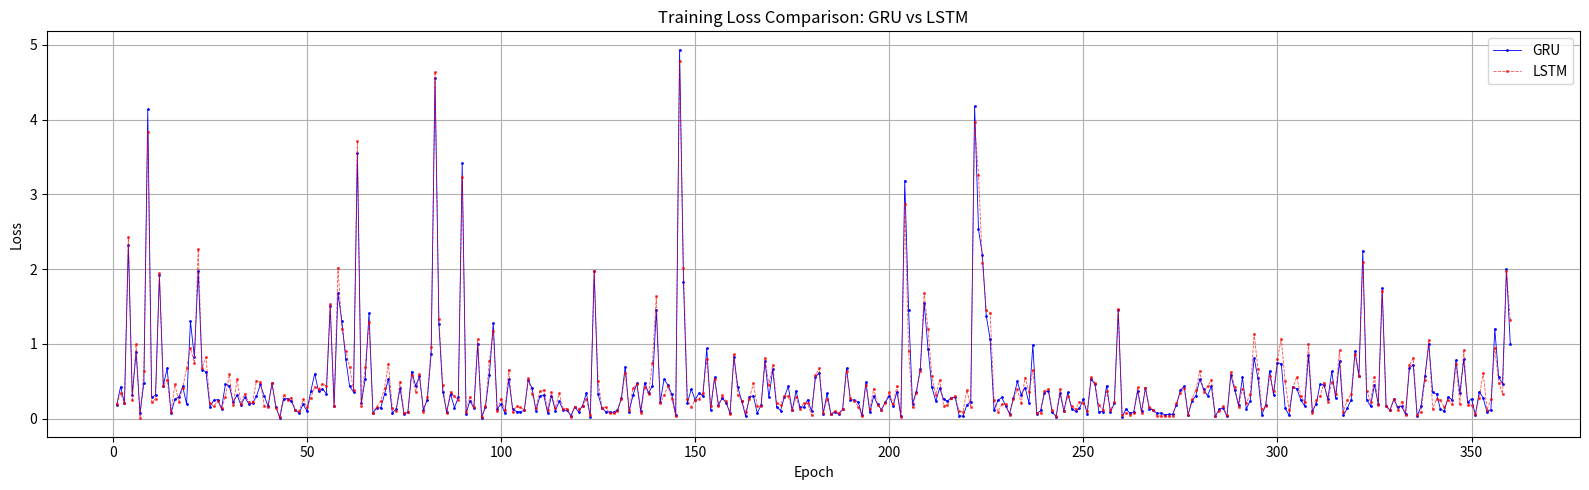

Recreate this plot in Python.
import matplotlib.pyplot as plt

gru_loss = [    0.18029183149337769, 0.427556574344635, 0.20664170384407043, 2.326587200164795, 
    0.31482329964637756, 0.8872901201248169, 0.07125507295131683, 
    0.4791615903377533, 4.135028839111328, 0.2848321497440338, 0.31372392177581787, 
    1.9148893356323242, 0.4419216215610504, 0.6698640584945679, 0.07292774319648743, 
    0.26246532797813416, 0.28955769538879395, 0.4295656085014343, 0.19442802667617798, 
    1.298442006111145, 0.8205127716064453, 1.9742469787597656, 0.6531465649604797, 
    0.622611939907074, 0.16046607494354248, 0.2422705888748169, 0.2545272409915924, 
    0.13343414664268494, 0.45889467000961304, 0.44152453541755676, 0.2167317420244217, 
    0.31782644987106323, 0.18020649254322052, 0.2855818569660187, 0.19745343923568726, 
    0.20699182152748108, 0.29592451453208923, 0.4559859335422516, 0.3025221526622772, 
    0.16806843876838684, 0.4692028760910034, 0.161453515291214, 0.008966781198978424, 
    0.26248323917388916, 0.2669370174407959, 0.2337380349636078, 0.11101260781288147, 
    0.0743609368801117, 0.19181028008460999, 0.10438068956136703, 0.3642987608909607, 
    0.6019769310951233, 0.36419838666915894, 0.39928415417671204, 0.334066778421402, 
    1.5013959407806396, 0.1658896803855896, 1.6746444702148438, 1.3029050827026367, 
    0.797575831413269, 0.4323614835739136, 0.3552373945713043, 3.545337677001953, 
    0.2021750807762146, 0.5278418660163879, 1.4118329286575317, 0.07499072700738907, 
    0.14343112707138062, 0.14168775081634521, 0.32673269510269165, 0.5336818099021912, 
    0.07764877378940582, 0.123070627450943, 0.40479809045791626, 0.06027020514011383, 
    0.08326323330402374, 0.6294714212417603, 0.43709683418273926,  
    0.562978982925415, 0.1197633370757103, 0.24828514456748962, 0.8665568232536316, 
    4.561112403869629, 1.2636256217956543, 0.3618543744087219, 0.09052592515945435, 
    0.3262377381324768, 0.14690008759498596, 0.2831827700138092, 3.4184651374816895, 
    0.06459131091833115, 0.2406064122915268, 0.13951757550239563, 0.9986290335655212, 
    0.003718301421031356, 0.16102337837219238, 0.5800546407699585, 1.2720491886138916, 
    0.12791642546653748, 0.19437791407108307, 0.0731169730424881, 0.5250451564788818, 
    0.13133397698402405, 0.09289174526929855, 0.09348972886800766, 0.10873568058013916, 
    0.5138295292854309, 0.4081493020057678, 0.10639145970344543, 0.2982768714427948, 
    0.31657761335372925, 0.07631944119930267, 0.3073723316192627, 0.1054166853427887, 
    0.23036928474903107, 0.11211911588907242, 0.11007070541381836, 0.03967178240418434, 
    0.1563040018081665, 0.08946249634027481, 0.17414459586143494, 0.3411405682563782, 
    0.017027543857693672, 1.9682343006134033, 0.3292456865310669, 0.14070384204387665, 
    0.092341348528862, 0.08569417893886566, 0.08592786639928818, 0.11498191207647324, 
    0.26868727803230286, 0.6959037780761719, 0.09384465962648392, 0.3149476945400238, 
    0.4707762598991394, 0.09716742485761642, 0.47977375984191895, 0.34249961376190186, 
    0.43830183148384094, 1.453499674797058, 0.21802116930484772, 0.5252562165260315, 
    0.4500043988227844, 0.3228384256362915, 0.04990210384130478, 4.932750701904297, 
    1.8229244947433472, 0.20727767050266266, 0.39236387610435486, 0.25219982862472534, 
    0.341249942779541, 0.30485934019088745, 0.9380637407302856, 0.11486314237117767, 
    0.5529191493988037, 0.18458589911460876, 0.27220624685287476, 0.2105502486228943, 
    0.07179025560617447, 0.8277862071990967, 0.41786205768585205, 0.23749341070652008, 
    0.035485848784446716, 0.28460878133773804, 0.30658310651779175, 0.07359369844198227, 
    0.1782044917345047, 0.7711043357849121, 0.28195124864578247, 0.6571890711784363, 
    0.15612395107746124, 0.10642153024673462, 0.2908279299736023, 
    0.43031227588653564, 0.11010738462209702, 0.36997926235198975, 0.1520867794752121, 
    0.15477538108825684,  0.251688688993454, 0.09603961557149887, 0.5556079745292664, 0.6130614280700684,
    0.0661792978644371, 0.33586418628692627, 0.05699767917394638, 0.08752289414405823,
    0.06178784370422363, 0.12473738938570023, 0.672547459602356, 0.2517562210559845,
    0.24602624773979187, 0.2249181717634201, 0.04338846355676651, 0.4906388521194458,
    0.08175556361675262, 0.30062901973724365, 0.1904965490102768, 0.11932717263698578,
    0.21954303979873657, 0.30217164754867554, 0.1718405783176422, 0.35964763164520264,
    0.03551100939512253, 3.183037757873535, 1.4461010694503784, 0.19925828278064728,
    0.36089691519737244, 0.6603527069091797, 1.5454813241958618, 0.9349583387374878,
    0.419805109500885, 0.23435336351394653, 0.4072381854057312, 0.2608059048652649,
    0.2332146018743515, 0.2806878685951233, 0.28349265456199646, 0.04063502326607704,
    0.030590808019042015, 0.1833682805299759, 0.224916473031044, 4.179473400115967,
    2.530823230743408, 2.1930506229400635, 1.3730164766311646, 1.0617997646331787,
    0.11358387023210526, 0.2425501048564911, 0.2823721170425415, 0.16981546580791473,
    0.06773807108402252, 0.27450624108314514, 0.4959122836589813, 0.3213708996772766,
    0.4152138829231262, 0.2097967565059662, 0.9858770966529846, 0.06085661053657532,
    0.10919547080993652, 0.34576961398124695, 0.3726396858692169, 0.08306463807821274,
    0.027079768478870392, 0.3417510390281677, 0.10055866837501526, 0.3489508032798767,
    0.1321437805891037, 0.09832543134689331, 0.135422483086586, 0.26002413034439087,
    0.06611774116754532, 0.5294468402862549, 0.45787346363067627, 0.09406156837940216,
    0.09276942163705826, 0.44134947657585144, 0.08771974593400955, 0.20729434490203857,
    1.4557477235794067, 0.023133793845772743, 0.1281261444091797, 0.07141473144292831,
    0.08889398723840714, 0.37162917852401733, 0.09502565860748291, 0.4088706970214844,
    0.13249489665031433, 0.11318287253379822, 0.06939771771430969, 0.07565264403820038,
    0.05041185021400452, 0.05482464283704758, 0.05662884563207626, 0.18403659760951996,
    0.377424031496048, 0.4333115816116333, 0.049701739102602005, 0.2340673953294754,
    0.3065846860408783, 0.526470422744751, 0.3923606276512146, 0.3080071210861206,
    0.4292284846305847, 0.031697072088718414, 0.12422628700733185, 0.14125095307826996,
    0.031762294471263885, 0.5866636633872986, 0.3793520927429199, 0.18300382792949677,
    0.5494316220283508, 0.12900403141975403, 0.24162118136882782, 0.8096437454223633,
    0.5377021431922913, 0.05249067023396492, 0.1819566786289215, 0.6373963952064514,
    0.3189370036125183, 0.7454585433006287, 0.7362010478973389, 0.13777805864810944,
    0.04525819048285484, 0.41843146085739136, 0.4009782671928406, 0.2531169652938843,
    0.17011424899101257, 0.8446618914604187, 0.09868648648262024, 0.19618481397628784,
    0.45916813611984253, 0.44912829995155334, 0.2634197771549225, 0.6296578049659729,
    0.27589455246925354, 0.7695350646972656, 0.042852647602558136, 0.13840779662132263,
    0.2518847584724426, 0.8984750509262085, 0.5709031224250793, 2.244278907775879,
    0.2516145408153534, 0.16598492860794067, 0.4525408446788788, 0.18839314579963684,
    1.740649938583374, 0.1616242527961731, 0.11204026639461517, 0.258310467004776,
    0.15227797627449036, 0.16335536539554596, 0.058944251388311386, 0.6738527417182922,
    0.7229490876197815, 0.028639761731028557, 0.16565994918346405, 0.5692622661590576,
    0.9995871186256409, 0.35038089752197266, 0.32852327823638916,
    0.12358129769563675, 0.103876031935215, 0.2920079529285431, 0.24887694418430328,
    0.7832436561584473, 0.3386438488960266, 0.7922004461288452, 0.2170158326625824,
    0.26514798402786255, 0.048090074211359024, 0.3613533079624176, 0.27546393871307373,
    0.08563976734876633, 0.1187954694032669, 1.199938416481018, 0.5513099431991577,
    0.46457919478416443, 1.9966187477111816, 0.9951369762420654]
lstm_loss = [    0.19354885816574097, 0.3380761742591858, 0.20931462943553925, 2.4307992458343506,
    0.2538560628890991, 0.9970068335533142, 0.011648332700133324,
    0.635260820388794, 3.8317484855651855, 0.22029894590377808, 0.26440486311912537,
    1.942979335784912, 0.4320065379142761, 0.5199126601219177, 0.09374409914016724,
    0.4576547145843506, 0.2193509042263031, 0.4152180254459381, 0.670480489730835,
    0.9410728216171265, 0.7466956377029419, 2.2687277793884277, 0.6820175051689148,
    0.8223140239715576, 0.2087603360414505, 0.1685468554496765, 0.23141418397426605,
    0.13524660468101501, 0.2909676432609558, 0.5907596349716187, 0.17703039944171906,
    0.5276362895965576, 0.19794103503227234, 0.3342601954936981, 0.2176222801208496,
    0.21685336530208588, 0.5051566362380981, 0.4885525107383728, 0.17001594603061676,
    0.1570684313774109, 0.48138904571533203, 0.14436154067516327, 0.024855582043528557,
    0.3165462613105774, 0.24965932965278625, 0.28021159768104553, 0.11836482584476471,
    0.09619194269180298, 0.25587308406829834, 0.1495392620563507, 0.27598854899406433,
    0.4251197576522827, 0.3923690617084503, 0.4657540023326874, 0.43726450204849243,
    1.5303131341934204, 0.17002275586128235, 2.017197608947754, 1.1992607116699219,
    0.9102989435195923, 0.6870062351226807, 0.3807322382926941, 3.7159414291381836,
    0.17173799872398376, 0.6892545223236084, 1.2854715585708618, 0.0765029639005661,
    0.15727995336055756, 0.23638933897018433, 0.4080348014831543, 0.7325538992881775,
    0.1449757069349289, 0.09811189770698547, 0.49330759048461914, 0.07856087386608124,
    0.0869549885392189, 0.5893988013267517, 0.3584107458591461, 
    0.6019673347473145, 0.08364783972501755, 0.2894405722618103, 0.9579704999923706,
    4.639262676239014, 1.3342571258544922, 0.4537525177001953, 0.07020305842161179,
    0.36169689893722534, 0.2957240045070648, 0.2493789941072464, 3.229769468307495,
    0.0909947007894516, 0.2919808328151703, 0.15000388026237488, 1.0587728023529053,
    0.02710297890007496, 0.17451882362365723, 0.7661049962043762, 1.1779389381408691,
    0.09714852273464203, 0.2655014991760254, 0.1115991547703743, 0.6536821126937866,
    0.08430134505033493, 0.1632349193096161, 0.15003010630607605, 0.12097641825675964,
    0.5375456213951111, 0.33532220125198364, 0.14600788056850433, 0.36241310834884644,
    0.3816177546977997, 0.11356304585933685, 0.35185277462005615, 0.14537173509597778,
    0.33538109064102173, 0.1288011372089386, 0.1326070874929428, 0.01925969496369362,
    0.15684270858764648, 0.12829890847206116, 0.17444749176502228, 0.2605406641960144,
    0.04204767942428589, 1.9708857536315918, 0.5059701204299927, 0.14419956505298615,
    0.14829832315444946, 0.06917665898799896, 0.07594256848096848, 0.09630253165960312,
    0.25891292095184326, 0.6038430333137512, 0.1169281080365181, 0.40369129180908203,
    0.4617811143398285, 0.07111881673336029, 0.4225850999355316, 0.3233916759490967,
    0.7427988052368164, 1.634730577468872, 0.20433008670806885, 0.3151506185531616,
    0.43103885650634766, 0.2675086557865143, 0.030206335708498955, 4.776326656341553,
    2.013528347015381, 0.25527867674827576, 0.15702848136425018, 0.24915358424186707, 0.2558497488498688, 0.34672272205352783,
    0.7964162826538086, 0.1682923585176468, 0.5309824347496033, 0.17303550243377686,
    0.3101133108139038, 0.22994351387023926, 0.06711148470640182, 0.866645097732544,
    0.3142077624797821, 0.23712123930454254, 0.08512987941503525, 0.25829699635505676,
    0.4733273983001709, 0.16703550517559052, 0.1623525768518448, 0.8039590716362,
    0.4504034221172333, 0.7155709266662598, 0.20471231639385223, 0.18647482991218567,
    0.29873138666152954, 0.29789745807647705, 0.11234642565250397,
    0.29381299018859863, 0.12619338929653168, 0.20521506667137146, 0.20255151391029358,
    0.04293062165379524, 0.5768948197364807, 0.676979124546051, 0.07523681968450546,
    0.26499632000923157, 0.05472094565629959, 0.1047275960445404, 0.07542452961206436,
    0.12168899178504944, 0.6393938064575195, 0.2704754173755646, 0.23667365312576294,
    0.15999476611614227, 0.03908374905586243, 0.4501743018627167, 0.13199521601200104,
    0.40150168538093567, 0.1866004765033722, 0.1197034940123558, 0.21182475984096527,
    0.3487408757209778, 0.19807378947734833, 0.43024417757987976, 0.025198891758918762,
    2.8648147583007812, 0.9067285656929016, 0.14988510310649872, 0.34418272972106934,
    0.6403659582138062, 1.6812653541564941, 1.1953715085983276, 0.5636277198791504,
    0.31694018840789795, 0.5116218328475952, 0.17448468506336212, 0.18345339596271515,
    0.2717045247554779, 0.29631471633911133, 0.09633320569992065, 0.09363790601491928,
    0.3809294104576111, 0.15571874380111694, 3.9720911979675293, 3.2559268474578857,
    2.0849196910858154, 1.448196530342102, 1.4118281602859497, 0.2472299337387085,
    0.09270404279232025, 0.19051656126976013, 0.19204024970531464, 0.049322959035634995,
    0.265448659658432, 0.39137840270996094, 0.20916643738746643, 0.5489091873168945,
    0.35769402980804443, 0.6509048938751221, 0.07827828824520111, 0.07620169222354889,
    0.36550259590148926, 0.3948468863964081, 0.114940345287323, 0.03494124114513397,
    0.391140341758728, 0.10382409393787384, 0.2993088960647583, 0.16326868534088135, 0.13048061728477478, 0.21986213326454163, 0.20524761080741882, 0.0965237095952034,
    0.5530410408973694, 0.4751232862472534, 0.1777934581041336, 0.11830560117959976,
    0.3651641309261322, 0.11217671632766724, 0.21570274233818054, 1.4717109203338623,
    0.04543820023536682, 0.07567989081144333, 0.052046794444322586, 0.07453048974275589,
    0.42172014713287354, 0.07526113837957382, 0.40338853001594543, 0.1596994400024414,
    0.11834487318992615, 0.033132657408714294, 0.034638453274965286, 0.036703113466501236,
    0.030427275225520134, 0.038884542882442474, 0.20513492822647095, 0.33654534816741943,
    0.4073691666126251, 0.05299403890967369, 0.2668072581291199, 0.38197988271713257,
    0.6361870169639587, 0.35979944467544556, 0.42940953373908997, 0.5154536366462708,
    0.03978612273931503, 0.10044428706169128, 0.1658286452293396, 0.041128166019916534,
    0.6197444200515747, 0.4237113296985626, 0.16081514954566956, 0.39823782444000244,
    0.21215952932834625, 0.3246677815914154, 1.1331366300582886, 0.6674917340278625,
    0.12902772426605225, 0.1733914315700531, 0.5732728242874146, 0.36342114210128784,
    0.7961130738258362, 1.0660275220870972, 0.4967651963233948, 0.11810591071844101,
    0.4229753017425537, 0.557234525680542, 0.30436813831329346, 0.2194419503211975,
    0.9993604421615601, 0.07071595638990402, 0.2433120310306549, 0.30322718620300293,
    0.48007699847221375, 0.21691352128982544, 0.4957754909992218, 0.3329882323741913,
    0.9137086272239685, 0.09153030067682266, 0.2494506537914276, 0.3346772789955139,
    0.8631923198699951, 0.5682587623596191, 2.093445062637329, 0.3719601035118103,
    0.22530581057071686, 0.5534087419509888, 0.17836487293243408, 1.7109776735305786,
    0.17256435751914978, 0.11438968777656555, 0.25918591022491455, 0.11367405205965042,
    0.2258092761039734, 0.04764189571142197, 0.7174292206764221, 0.8058102130889893,
    0.05146964639425278, 0.0915573388338089, 0.5112582445144653, 1.0483949184417725,
    0.12522071599960327, 0.2653847336769104, 0.25059232115745544,
    0.1484532356262207, 0.25371572375297546, 0.18973858654499054, 0.7301430702209473,
    0.19973500072956085, 0.9143474698066711, 0.18796351552009583, 0.17980125546455383,
    0.0627264678478241, 0.2753561735153198, 0.6138218641281128, 0.11851073801517487,
    0.25543007254600525, 0.9483479857444763, 0.48220571875572205, 0.32993975281715393,
    1.9714627265930176, 1.3150984048843384]

epochs = range(1, len(gru_loss) + 1)


plt.figure(figsize=(16, 5))
plt.plot(epochs, gru_loss, marker='o', label='GRU', color='blue', markersize=1,linewidth=0.6)
plt.plot(epochs, lstm_loss, marker='s', label='LSTM', color='red', markersize=1, linestyle='--', linewidth=0.6,  alpha=0.7)


plt.title('Training Loss Comparison: GRU vs LSTM')
plt.xlabel('Epoch')
plt.ylabel('Loss')
plt.legend()
plt.grid(True)
plt.tight_layout()
plt.savefig("output.png", dpi=700)